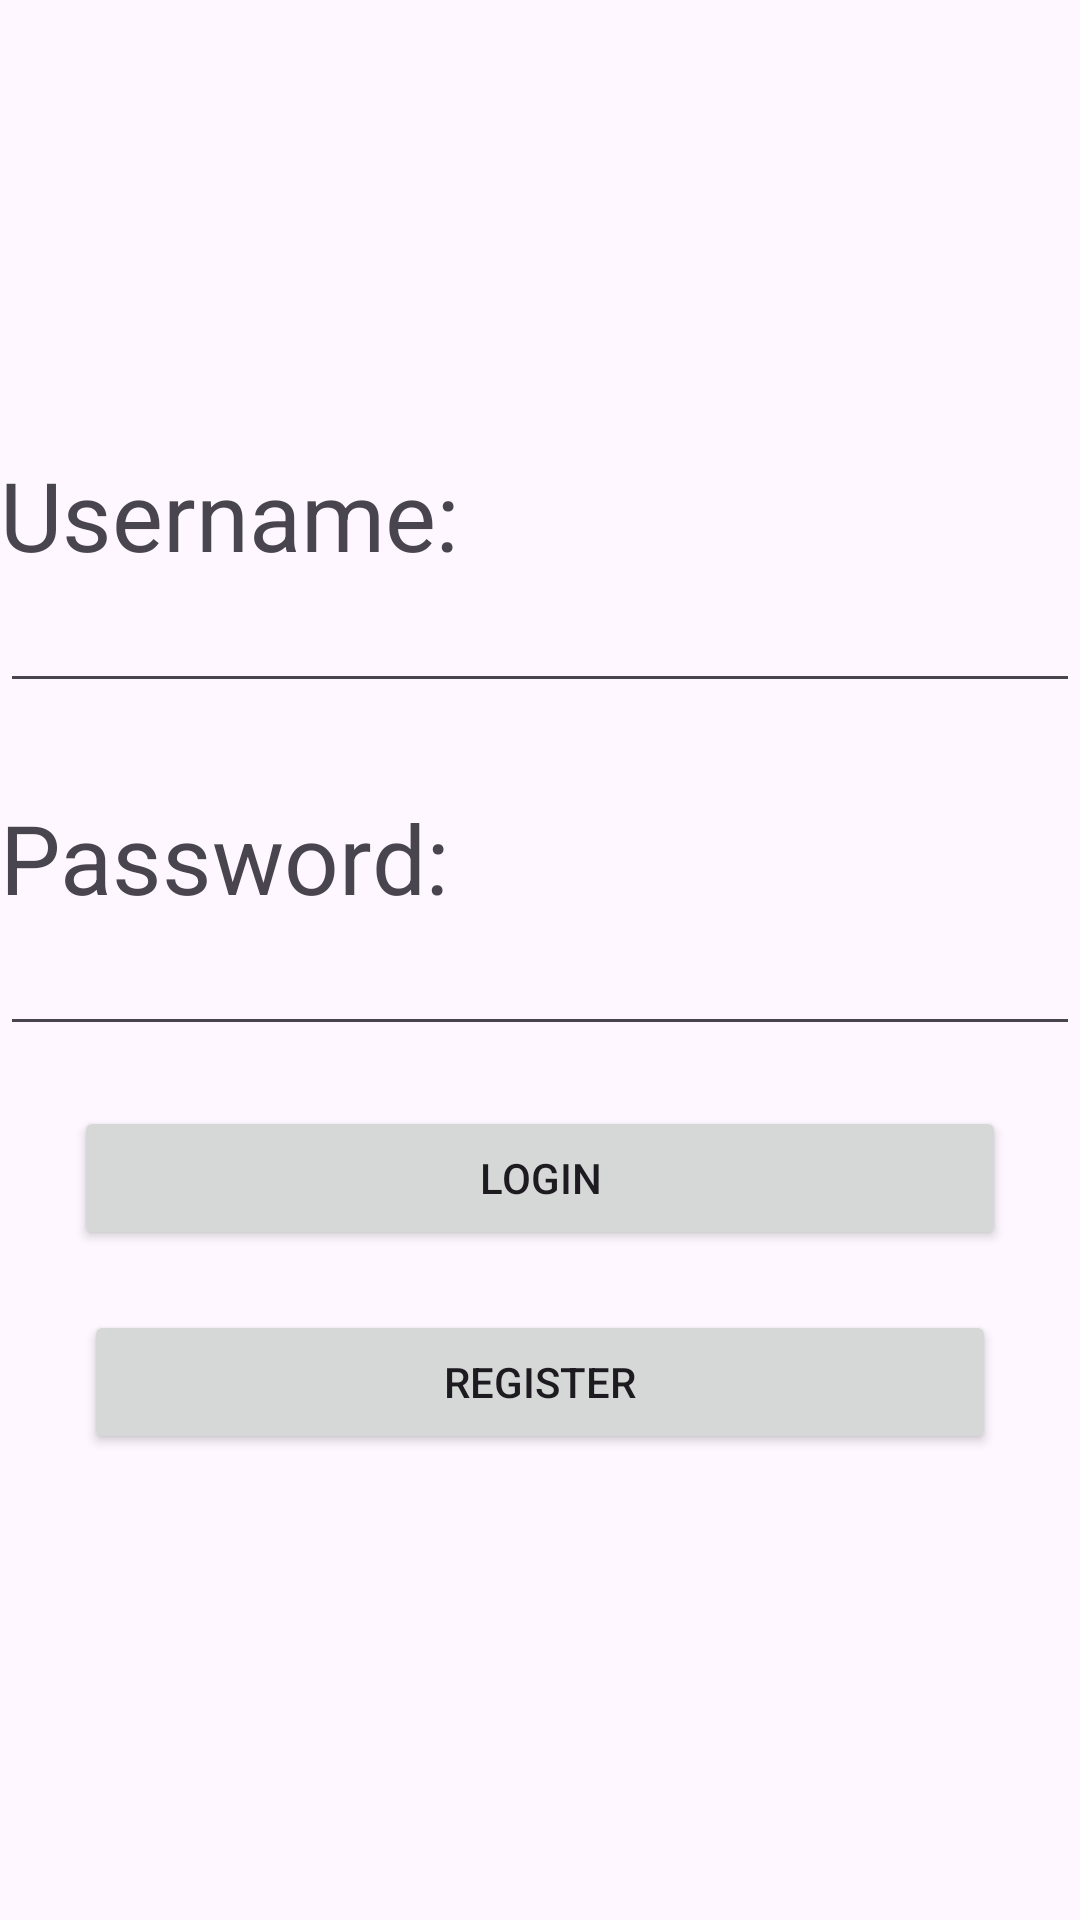

Here is an Android app screen rendered from its layout file. Give the layout XML and the strings, colors and styles it references.
<!-- AndroidManifest.xml: application theme Theme.WatchesStore -->
<!-- res/layout/fragment_login_register_.xml -->
<?xml version="1.0" encoding="utf-8"?>
<LinearLayout xmlns:android="http://schemas.android.com/apk/res/android"
    xmlns:tools="http://schemas.android.com/tools"
    android:layout_width="match_parent"
    android:layout_height="match_parent"
    tools:context="com.mohamed.watchesstore.fragments.LoginRegisterFragment"
    android:orientation="vertical">

    <TextView
        android:layout_marginTop="150dp"
        android:textSize="32sp"
        android:text="Username:"
        android:layout_width="match_parent"
        android:layout_height="wrap_content"/>
    <EditText
        android:layout_width="match_parent"
        android:layout_height="wrap_content"/>
    <TextView
        android:layout_marginTop="30dp"
        android:textSize="32sp"
        android:text="Password:"
        android:layout_width="match_parent"
        android:layout_height="wrap_content"/>
    <EditText
        android:layout_width="match_parent"
        android:layout_height="wrap_content"/>
    <Button
        android:id="@+id/login"
        android:paddingHorizontal="135dp"
        android:layout_marginTop="20dp"
        android:layout_gravity="center"
        android:text="login"
        android:layout_width="wrap_content"
        android:layout_height="wrap_content"/>
    <Button
        android:id="@+id/register"
        android:paddingHorizontal="120dp"
        android:layout_marginTop="20dp"
        android:layout_gravity="center"
        android:text="register"
        android:layout_width="wrap_content"
        android:layout_height="wrap_content"/>

</LinearLayout>
<!-- resources referenced by this layout -->
<resources>
  <style name="Theme.WatchesStore" parent="Base.Theme.WatchesStore" />
  <style name="Base.Theme.WatchesStore" parent="Theme.Material3.DayNight.NoActionBar">
          
          
      </style>
</resources>
